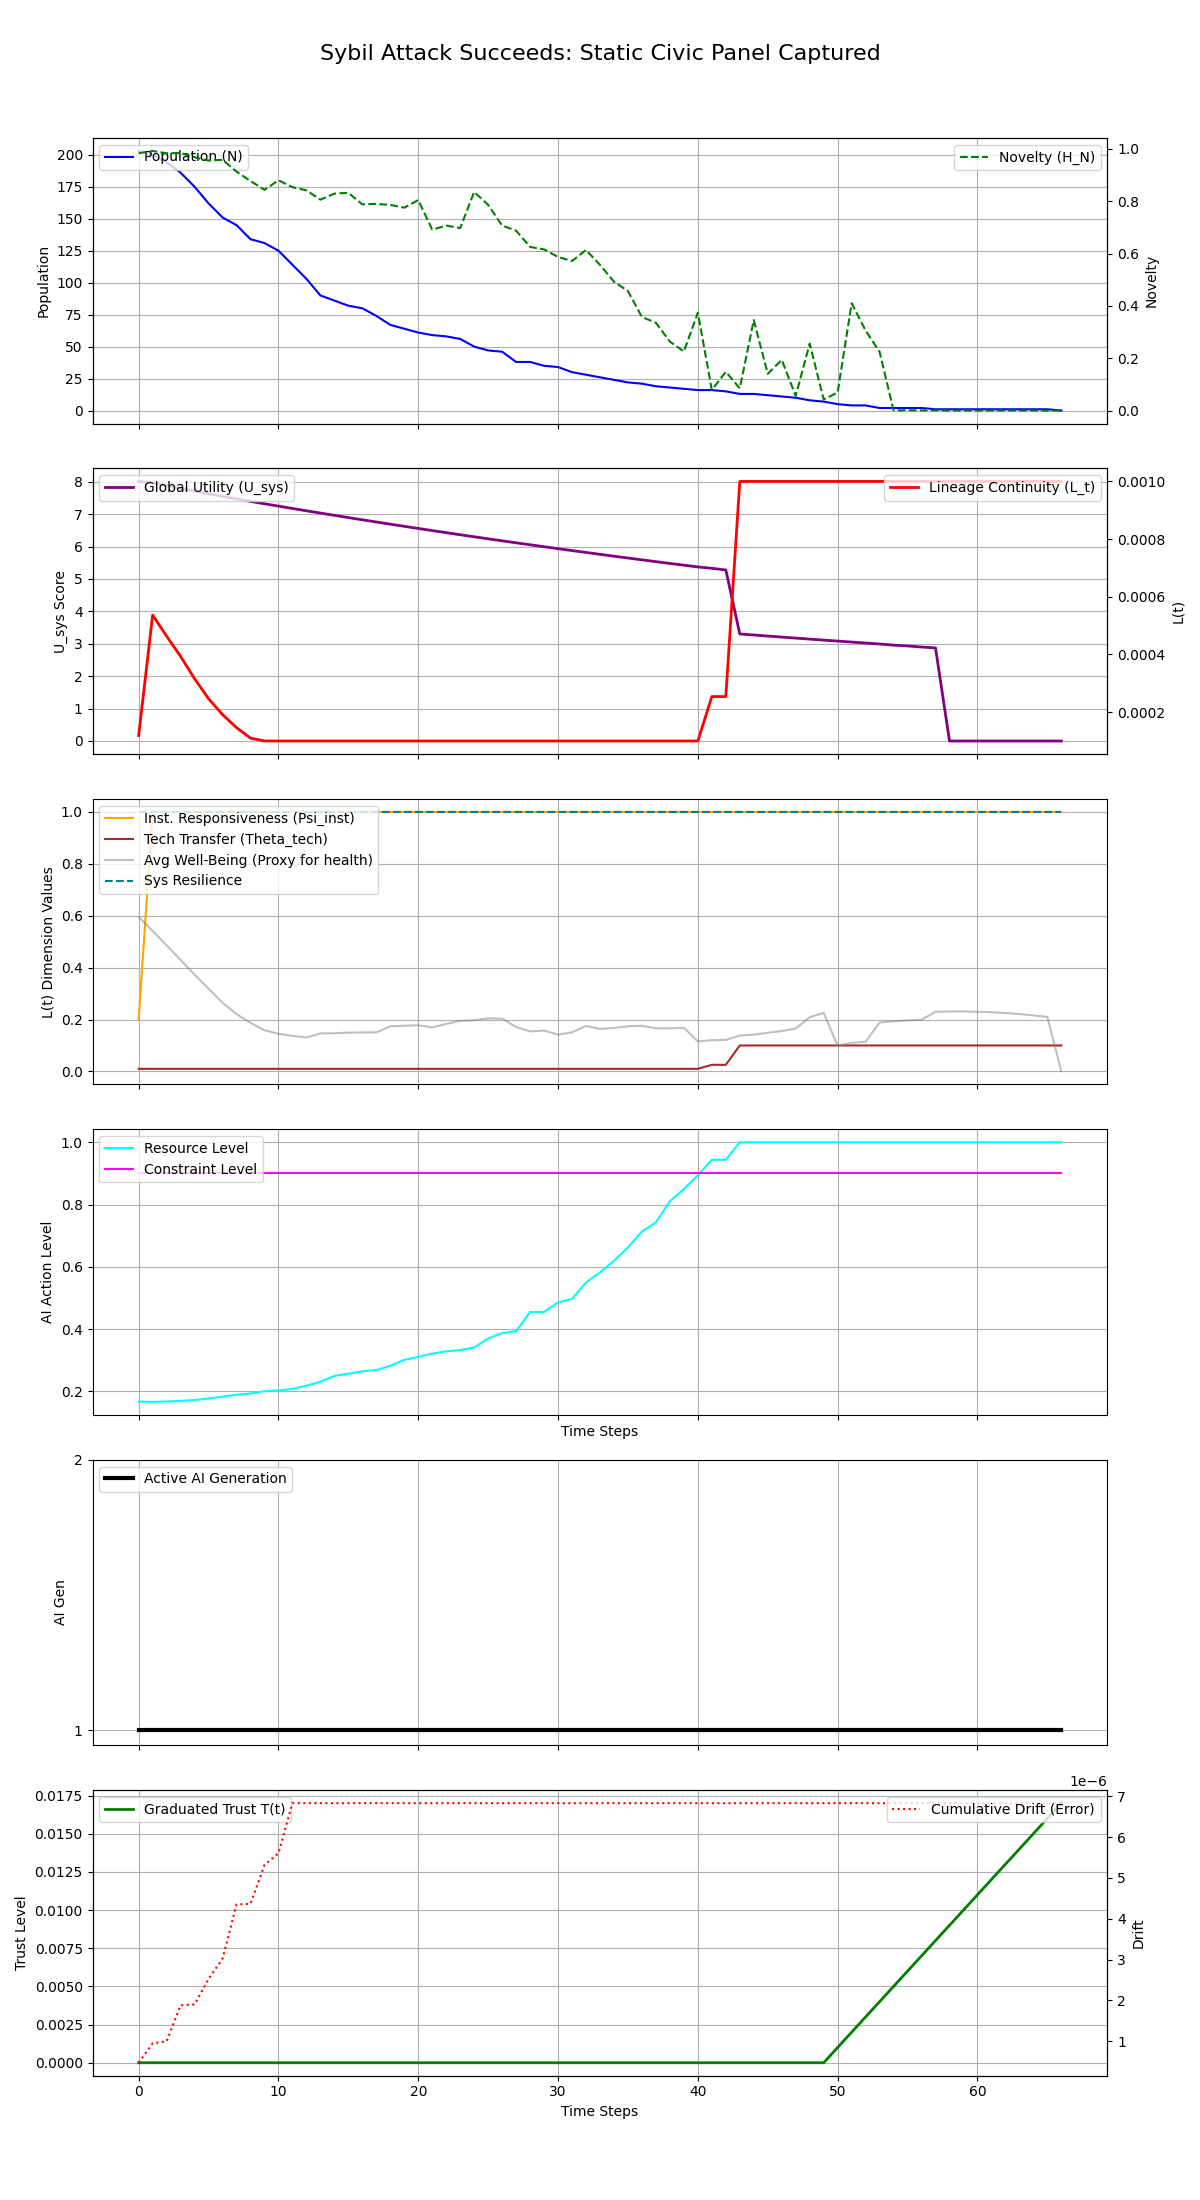

Source data for this figure (header and first rows):
Step, population, H_N, H_E, avg_well_being, L_t, Psi_inst, Theta_tech, U_sys, integral_U_sys, resource_level, constraint_level, max_constraint_level, ai_generation, trust_level, cumulative_drift, system_resilience
0, 203, 0.9835, 0.4163, 0.5956, 0.0001189, 0.2, 0.01, 8.01, 8.01, 0.1675, 0.9, 0.9, 1, 0.0, 4.7256691370648453e-07, 1.0
1, 200, 0.9922, 0.4167, 0.5409, 0.0005367, 1.0, 0.01, 7.963, 15.97, 0.1665, 0.9, 0.9, 1, 0.0, 9.485273334741104e-07, 1.0
2, 194, 0.9834, 0.4163, 0.4857, 0.0004633, 1.0, 0.01, 7.879, 23.85, 0.1675, 0.9, 0.9, 1, 0.0, 9.973872240616545e-07, 1.0
3, 186, 0.9844, 0.4152, 0.4296, 0.0003933, 1.0, 0.01, 7.795, 31.65, 0.1696, 0.9, 0.9, 1, 0.0, 1.8795056375999128e-06, 1.0
4, 175, 0.9681, 0.4137, 0.3729, 0.0003159, 1.0, 0.01, 7.712, 39.36, 0.1726, 0.9, 0.9, 1, 0.0, 1.899255425650522e-06, 1.0
5, 162, 0.9556, 0.4114, 0.3186, 0.0002466, 1.0, 0.01, 7.63, 46.99, 0.1771, 0.9, 0.9, 1, 0.0, 2.526877404945174e-06, 1.0
6, 151, 0.9584, 0.4083, 0.2644, 0.0001914, 1.0, 0.01, 7.549, 54.54, 0.1833, 0.9, 0.9, 1, 0.0, 3.0199634514559692e-06, 1.0
7, 145, 0.9134, 0.4053, 0.2209, 0.0001463, 1.0, 0.01, 7.471, 62.01, 0.1894, 0.9, 0.9, 1, 0.0, 4.347893774368687e-06, 1.0
8, 134, 0.8774, 0.4034, 0.1869, 0.0001098, 1.0, 0.01, 7.394, 69.4, 0.1931, 0.9, 0.9, 1, 0.0, 4.364837726327723e-06, 1.0
9, 131, 0.8437, 0.3996, 0.1588, 0.0001, 1.0, 0.01, 7.319, 76.72, 0.2007, 0.9, 0.9, 1, 0.0, 5.315985112842544e-06, 1.0
10, 125, 0.8802, 0.3985, 0.145, 0.0001, 1.0, 0.01, 7.247, 83.97, 0.2031, 0.9, 0.9, 1, 0.0, 5.6025898373182665e-06, 1.0
11, 114, 0.8537, 0.396, 0.137, 0.0001, 1.0, 0.01, 7.175, 91.14, 0.208, 0.9, 0.9, 1, 0.0, 6.828317072600154e-06, 1.0
12, 103, 0.8417, 0.3908, 0.1306, 0.0001, 1.0, 0.01, 7.103, 98.25, 0.2184, 0.9, 0.9, 1, 0.0, 6.828317072600154e-06, 1.0
13, 90, 0.8062, 0.3845, 0.1466, 0.0001, 1.0, 0.01, 7.033, 105.3, 0.2311, 0.9, 0.9, 1, 0.0, 6.828317072600154e-06, 1.0
14, 86, 0.8292, 0.375, 0.1471, 0.0001, 1.0, 0.01, 6.963, 112.2, 0.25, 0.9, 0.9, 1, 0.0, 6.828317072600154e-06, 1.0
15, 82, 0.8323, 0.3715, 0.1494, 0.0001, 1.0, 0.01, 6.894, 119.1, 0.257, 0.9, 0.9, 1, 0.0, 6.828317072600154e-06, 1.0
16, 80, 0.788, 0.3677, 0.1501, 0.0001, 1.0, 0.01, 6.825, 126, 0.2646, 0.9, 0.9, 1, 0.0, 6.828317072600154e-06, 1.0
17, 74, 0.7899, 0.3656, 0.1506, 0.0001, 1.0, 0.01, 6.757, 132.7, 0.2688, 0.9, 0.9, 1, 0.0, 6.828317072600154e-06, 1.0
18, 67, 0.786, 0.3588, 0.1738, 0.0001, 1.0, 0.01, 6.69, 139.4, 0.2824, 0.9, 0.9, 1, 0.0, 6.828317072600154e-06, 1.0
19, 64, 0.7756, 0.3493, 0.1762, 0.0001, 1.0, 0.01, 6.624, 146, 0.3015, 0.9, 0.9, 1, 0.0, 6.828317072600154e-06, 1.0
20, 61, 0.8047, 0.3445, 0.1778, 0.0001, 1.0, 0.01, 6.558, 152.6, 0.3109, 0.9, 0.9, 1, 0.0, 6.828317072600154e-06, 1.0
21, 59, 0.6914, 0.3393, 0.1697, 0.0001, 1.0, 0.01, 6.493, 159.1, 0.3213, 0.9, 0.9, 1, 0.0, 6.828317072600154e-06, 1.0
22, 58, 0.707, 0.3356, 0.1829, 0.0001, 1.0, 0.01, 6.428, 165.5, 0.3288, 0.9, 0.9, 1, 0.0, 6.828317072600154e-06, 1.0
23, 56, 0.6975, 0.3336, 0.195, 0.0001, 1.0, 0.01, 6.364, 171.9, 0.3328, 0.9, 0.9, 1, 0.0, 6.828317072600154e-06, 1.0
24, 50, 0.8358, 0.3295, 0.197, 0.0001, 1.0, 0.01, 6.301, 178.2, 0.3411, 0.9, 0.9, 1, 0.0, 6.828317072600154e-06, 1.0
25, 47, 0.786, 0.315, 0.2046, 0.0001, 1.0, 0.01, 6.238, 184.4, 0.37, 0.9, 0.9, 1, 0.0, 6.828317072600154e-06, 1.0
26, 46, 0.7072, 0.3064, 0.2036, 0.0001, 1.0, 0.01, 6.176, 190.6, 0.3872, 0.9, 0.9, 1, 0.0, 6.828317072600154e-06, 1.0
27, 38, 0.6874, 0.3033, 0.1712, 0.0001, 1.0, 0.01, 6.115, 196.7, 0.3935, 0.9, 0.9, 1, 0.0, 6.828317072600154e-06, 1.0
28, 38, 0.6255, 0.2724, 0.1541, 0.0001, 1.0, 0.01, 6.054, 202.8, 0.4553, 0.9, 0.9, 1, 0.0, 6.828317072600154e-06, 1.0
29, 35, 0.6159, 0.2724, 0.1574, 0.0001, 1.0, 0.01, 5.994, 208.8, 0.4553, 0.9, 0.9, 1, 0.0, 6.828317072600154e-06, 1.0
30, 34, 0.587, 0.2571, 0.1419, 0.0001, 1.0, 0.01, 5.935, 214.7, 0.4857, 0.9, 0.9, 1, 0.0, 6.828317072600154e-06, 1.0
31, 30, 0.5716, 0.2515, 0.1505, 0.0001, 1.0, 0.01, 5.876, 220.6, 0.4971, 0.9, 0.9, 1, 0.0, 6.828317072600154e-06, 1.0
32, 28, 0.6139, 0.225, 0.1752, 0.0001, 1.0, 0.01, 5.817, 226.4, 0.55, 0.9, 0.9, 1, 0.0, 6.828317072600154e-06, 1.0
33, 26, 0.5567, 0.2089, 0.1635, 0.0001, 1.0, 0.01, 5.759, 232.1, 0.5821, 0.9, 0.9, 1, 0.0, 6.828317072600154e-06, 1.0
34, 24, 0.4927, 0.1904, 0.1674, 0.0001, 1.0, 0.01, 5.702, 237.8, 0.6192, 0.9, 0.9, 1, 0.0, 6.828317072600154e-06, 1.0
35, 22, 0.4566, 0.1688, 0.174, 0.0001, 1.0, 0.01, 5.645, 243.5, 0.6625, 0.9, 0.9, 1, 0.0, 6.828317072600154e-06, 1.0
36, 21, 0.3576, 0.1432, 0.1758, 0.0001, 1.0, 0.01, 5.589, 249.1, 0.7136, 0.9, 0.9, 1, 0.0, 6.828317072600154e-06, 1.0
37, 19, 0.3355, 0.1286, 0.1661, 0.0001, 1.0, 0.01, 5.534, 254.6, 0.7429, 0.9, 0.9, 1, 0.0, 6.828317072600154e-06, 1.0
38, 18, 0.2634, 0.09474, 0.1657, 0.0001, 1.0, 0.01, 5.479, 260.1, 0.8105, 0.9, 0.9, 1, 0.0, 6.828317072600154e-06, 1.0
39, 17, 0.2257, 0.075, 0.1683, 0.0001, 1.0, 0.01, 5.424, 265.5, 0.85, 0.9, 0.9, 1, 0.0, 6.828317072600154e-06, 1.0
40, 16, 0.3741, 0.05294, 0.1157, 0.0001, 1.0, 0.01, 5.371, 270.9, 0.8941, 0.9, 0.9, 1, 0.0, 6.828317072600154e-06, 1.0
41, 16, 0.0786, 0.02813, 0.1202, 0.000254, 1.0, 0.0254, 5.329, 276.2, 0.9437, 0.9, 0.9, 1, 0.0, 6.828317072600154e-06, 1.0
42, 15, 0.1481, 0.02813, 0.1213, 0.000254, 1.0, 0.0254, 5.277, 281.5, 0.9437, 0.9, 0.9, 1, 0.0, 6.828317072600154e-06, 1.0
43, 13, 0.08494, 0.0, 0.1383, 0.001, 1.0, 0.1, 3.303, 284.8, 1.0, 0.9, 0.9, 1, 0.0, 6.828317072600154e-06, 1.0
44, 13, 0.3459, 0.0, 0.1416, 0.001, 1.0, 0.1, 3.27, 288.1, 1.0, 0.9, 0.9, 1, 0.0, 6.828317072600154e-06, 1.0
45, 12, 0.1401, 0.0, 0.149, 0.001, 1.0, 0.1, 3.238, 291.3, 1.0, 0.9, 0.9, 1, 0.0, 6.828317072600154e-06, 1.0
46, 11, 0.1938, 0.0, 0.1555, 0.001, 1.0, 0.1, 3.206, 294.5, 1.0, 0.9, 0.9, 1, 0.0, 6.828317072600154e-06, 1.0
47, 10, 0.05586, 0.0, 0.1654, 0.001, 1.0, 0.1, 3.175, 297.7, 1.0, 0.9, 0.9, 1, 0.0, 6.828317072600154e-06, 1.0
48, 8, 0.2561, 0.0, 0.2089, 0.001, 1.0, 0.1, 3.144, 300.8, 1.0, 0.9, 0.9, 1, 0.0, 6.828317072600154e-06, 1.0
49, 7, 0.04205, 0.0, 0.2259, 0.001, 1.0, 0.1, 3.113, 303.9, 1.0, 0.9, 0.9, 1, 0.0, 6.828317072600154e-06, 1.0
50, 5, 0.06903, 0.0, 0.0984, 0.001, 1.0, 0.1, 3.083, 307, 1.0, 0.9, 0.9, 1, 0.001, 6.828317072600154e-06, 1.0
51, 4, 0.4101, 0.0, 0.1103, 0.001, 1.0, 0.1, 3.052, 310.1, 1.0, 0.9, 0.9, 1, 0.002, 6.828317072600154e-06, 1.0
52, 4, 0.3056, 0.0, 0.114, 0.001, 1.0, 0.1, 3.023, 313.1, 1.0, 0.9, 0.9, 1, 0.003, 6.828317072600154e-06, 1.0
53, 2, 0.2243, 0.0, 0.1885, 0.001, 1.0, 0.1, 2.993, 316.1, 1.0, 0.9, 0.9, 1, 0.004, 6.828317072600154e-06, 1.0
54, 2, 0.0004396, 0.0, 0.193, 0.001, 1.0, 0.1, 2.957, 319, 1.0, 0.9, 0.9, 1, 0.005, 6.828317072600154e-06, 1.0
55, 2, 0.001301, 0.0, 0.1965, 0.001, 1.0, 0.1, 2.932, 322, 1.0, 0.9, 0.9, 1, 0.006, 6.828317072600154e-06, 1.0
56, 2, 0.0004292, 0.0, 0.199, 0.001, 1.0, 0.1, 2.899, 324.9, 1.0, 0.9, 0.9, 1, 0.007, 6.828317072600154e-06, 1.0
57, 1, 0.0005038, 0.0, 0.23, 0.001, 1.0, 0.1, 2.872, 327.8, 1.0, 0.9, 0.9, 1, 0.008, 6.828317072600154e-06, 1.0
58, 1, 0.0, 0.0, 0.231, 0.001, 1.0, 0.1, 0.0, 327.8, 1.0, 0.9, 0.9, 1, 0.009, 6.828317072600154e-06, 1.0
59, 1, 0.0, 0.0, 0.231, 0.001, 1.0, 0.1, 0.0, 327.8, 1.0, 0.9, 0.9, 1, 0.01, 6.828317072600154e-06, 1.0
... 7 more rows
